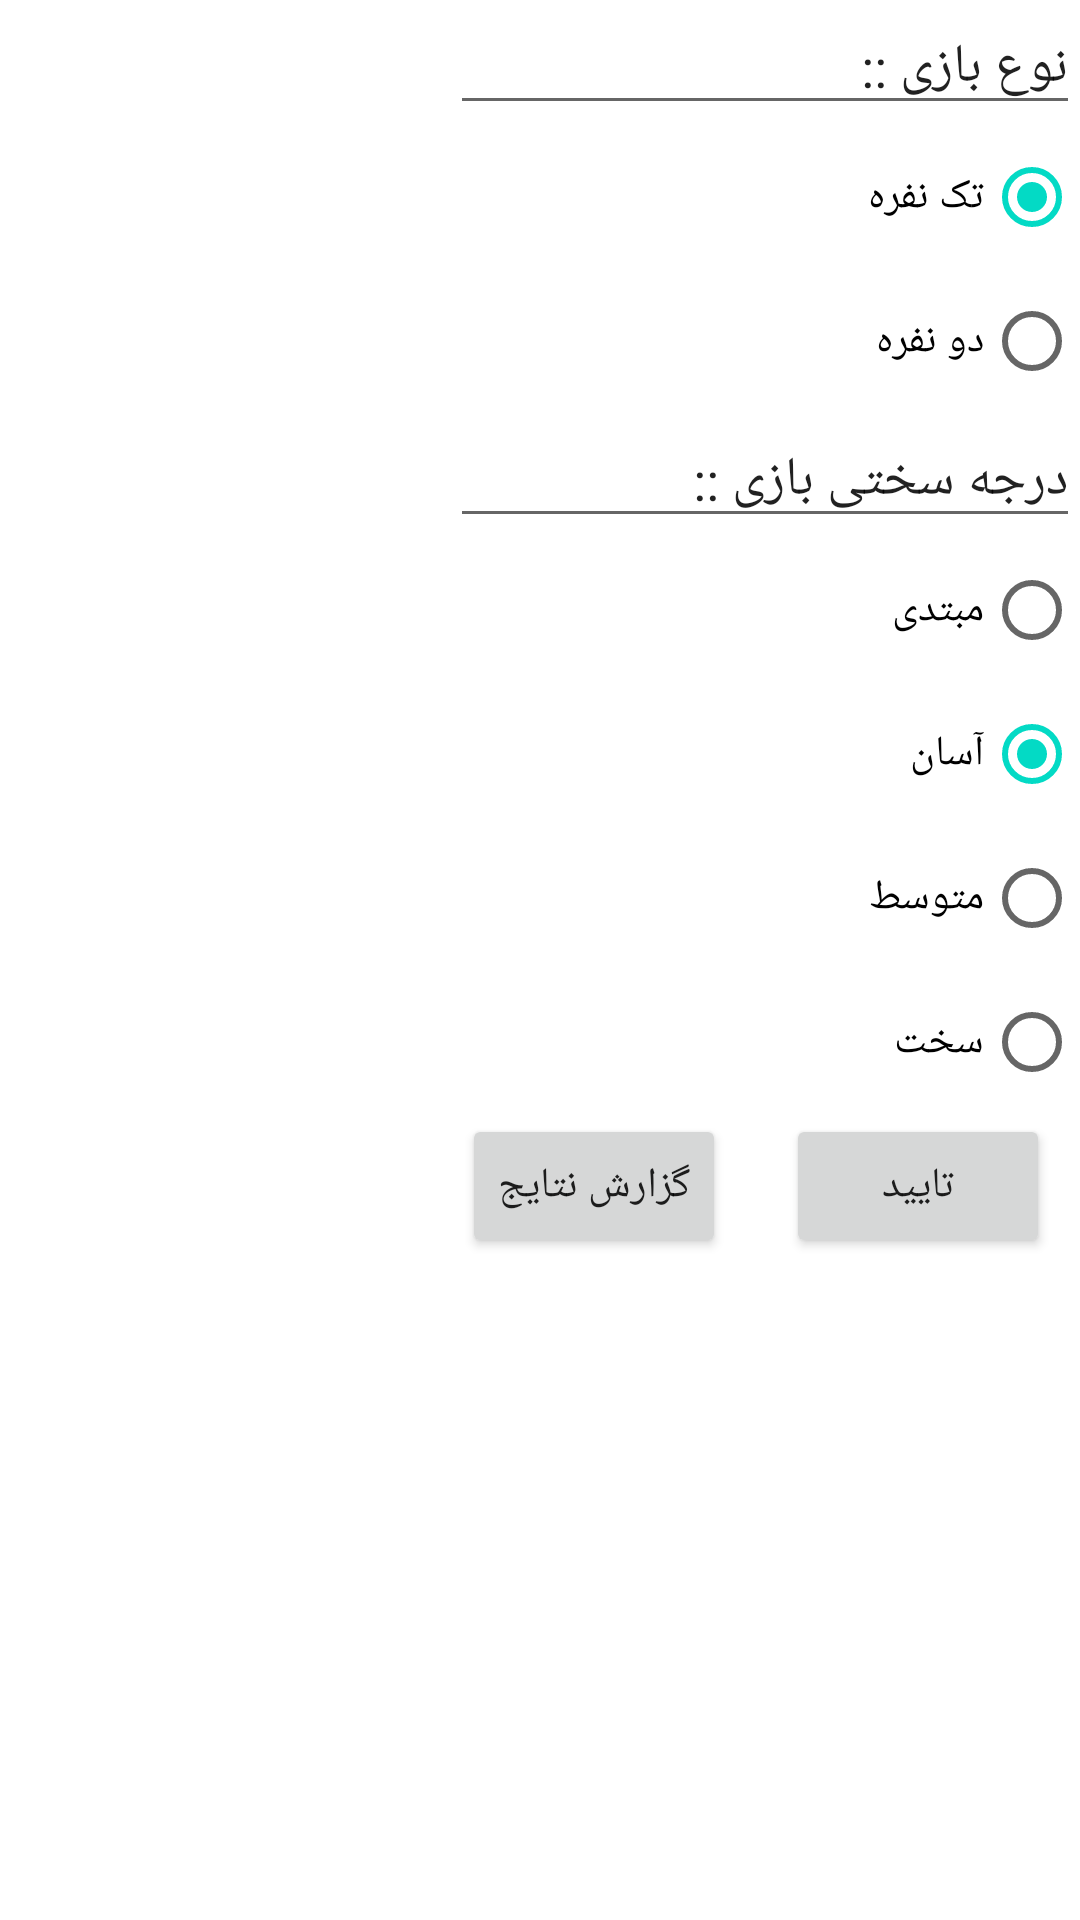

Produce the Android XML layout that renders to this screen, including the resource entries it uses.
<!-- AndroidManifest.xml: application theme Theme.Game -->
<!-- res/layout/activity_settings.xml -->
<?xml version="1.0" encoding="utf-8"?>
<LinearLayout xmlns:android="http://schemas.android.com/apk/res/android"
    xmlns:app="http://schemas.android.com/apk/res-auto"
    xmlns:tools="http://schemas.android.com/tools"
    android:layout_width="match_parent"
    android:layout_height="match_parent"
    android:layoutDirection="rtl"
    android:orientation="vertical"
    tools:context=".SettingsActivity">

    <LinearLayout
        android:id="@+id/settings_layout"
        android:layout_width="match_parent"
        android:layout_height="match_parent"
        android:layout_centerInParent="true"
        android:orientation="vertical">


    <EditText
            android:id="@+id/lbl_play_type"
            android:layout_width="wrap_content"
            android:layout_height="wrap_content"
            android:editable="false"
            android:ems="10"
            android:inputType=""
            android:text="@string/game_type_title" />

        <RadioGroup
            android:id="@+id/radioGroup_game_type"
            android:layout_width="wrap_content"
            android:layout_height="wrap_content">

            <RadioButton
                android:id="@+id/radioButton_OnePlayer"
                android:layout_width="match_parent"
                android:layout_height="wrap_content"
                android:checked="true"
                android:text="@string/one_player" />

            <RadioButton
                android:id="@+id/radioButton_TwoPlayer"
                android:layout_width="match_parent"
                android:layout_height="wrap_content"
                android:text="@string/two_player" />

        </RadioGroup>

        <EditText
            android:id="@+id/lbl_game_level"
            android:layout_width="wrap_content"
            android:layout_height="wrap_content"
            android:editable="false"
            android:ems="10"
            android:text="@string/game_level_title" />

        <RadioGroup
            android:id="@+id/radioGroup_game_level"
            android:layout_width="wrap_content"
            android:layout_height="wrap_content">

            <RadioButton
                android:id="@+id/radioButton_game_level_beginner"
                android:layout_width="match_parent"
                android:layout_height="wrap_content"
                android:checked="true"
                android:text="@string/game_level_beginner" />

            <RadioButton
                android:id="@+id/radioButton_game_level_easy"
                android:layout_width="match_parent"
                android:layout_height="wrap_content"
                android:checked="true"
                android:text="@string/game_level_easy" />

            <RadioButton
                android:id="@+id/radioButton_game_level_normal"
                android:layout_width="match_parent"
                android:layout_height="wrap_content"
                android:text="@string/game_level_normal" />

            <RadioButton
                android:id="@+id/radioButton_game_level_hard"
                android:layout_width="match_parent"
                android:layout_height="wrap_content"
                android:text="@string/game_level_hard" />
        </RadioGroup>

        <LinearLayout
            android:layout_width="match_parent"
            android:layout_height="wrap_content"
            android:orientation="horizontal">

            <Button
                android:id="@+id/button_Ok"
                android:layout_width="wrap_content"
                android:layout_height="wrap_content"
                android:layout_marginLeft="10dp"
                android:layout_marginRight="10dp"
                android:onClick="btnOK_click"
                android:text="@string/ok" />

            <Button
                android:id="@+id/button_Report"
                android:layout_width="wrap_content"
                android:layout_height="wrap_content"
                android:layout_marginLeft="10dp"
                android:layout_marginRight="10dp"
                android:onClick="btnReport_click"
                android:text="@string/game_reports" />
        </LinearLayout>
    </LinearLayout>

</LinearLayout>
<!-- resources referenced by this layout -->
<resources>
  <string name="game_level_beginner">مبتدی</string>
  <string name="game_level_easy">آسان</string>
  <string name="game_level_hard">سخت</string>
  <string name="game_level_normal">متوسط</string>
  <string name="game_level_title">درجه سختی بازی ::</string>
  <string name="game_reports">گزارش نتایج</string>
  <string name="game_type_title">نوع بازی ::</string>
  <string name="ok"> تایید </string>
  <string name="one_player"> تک نفره </string>
  <string name="two_player"> دو نفره </string>
  <style name="Theme.Game" parent="Theme.MaterialComponents.DayNight.DarkActionBar">
          
          <item name="colorPrimary">@color/purple_500</item>
          <item name="colorPrimaryVariant">@color/purple_700</item>
          <item name="colorOnPrimary">@color/white</item>
          
          <item name="colorSecondary">@color/teal_200</item>
          <item name="colorSecondaryVariant">@color/teal_700</item>
          <item name="colorOnSecondary">@color/black</item>
          
          <item name="android:statusBarColor">?attr/colorPrimaryVariant</item>
          
      </style>
  <!-- not gathered from this repository: default colours our renderer supplied (Android Studio template values) -->
  <color name="purple_500">#FF6200EE</color>
  <color name="purple_700">#FF3700B3</color>
  <color name="teal_200">#FF03DAC5</color>
  <color name="teal_700">#FF018786</color>
  <color name="black">#FF000000</color>
  <color name="white">#FFFFFFFF</color>
</resources>
